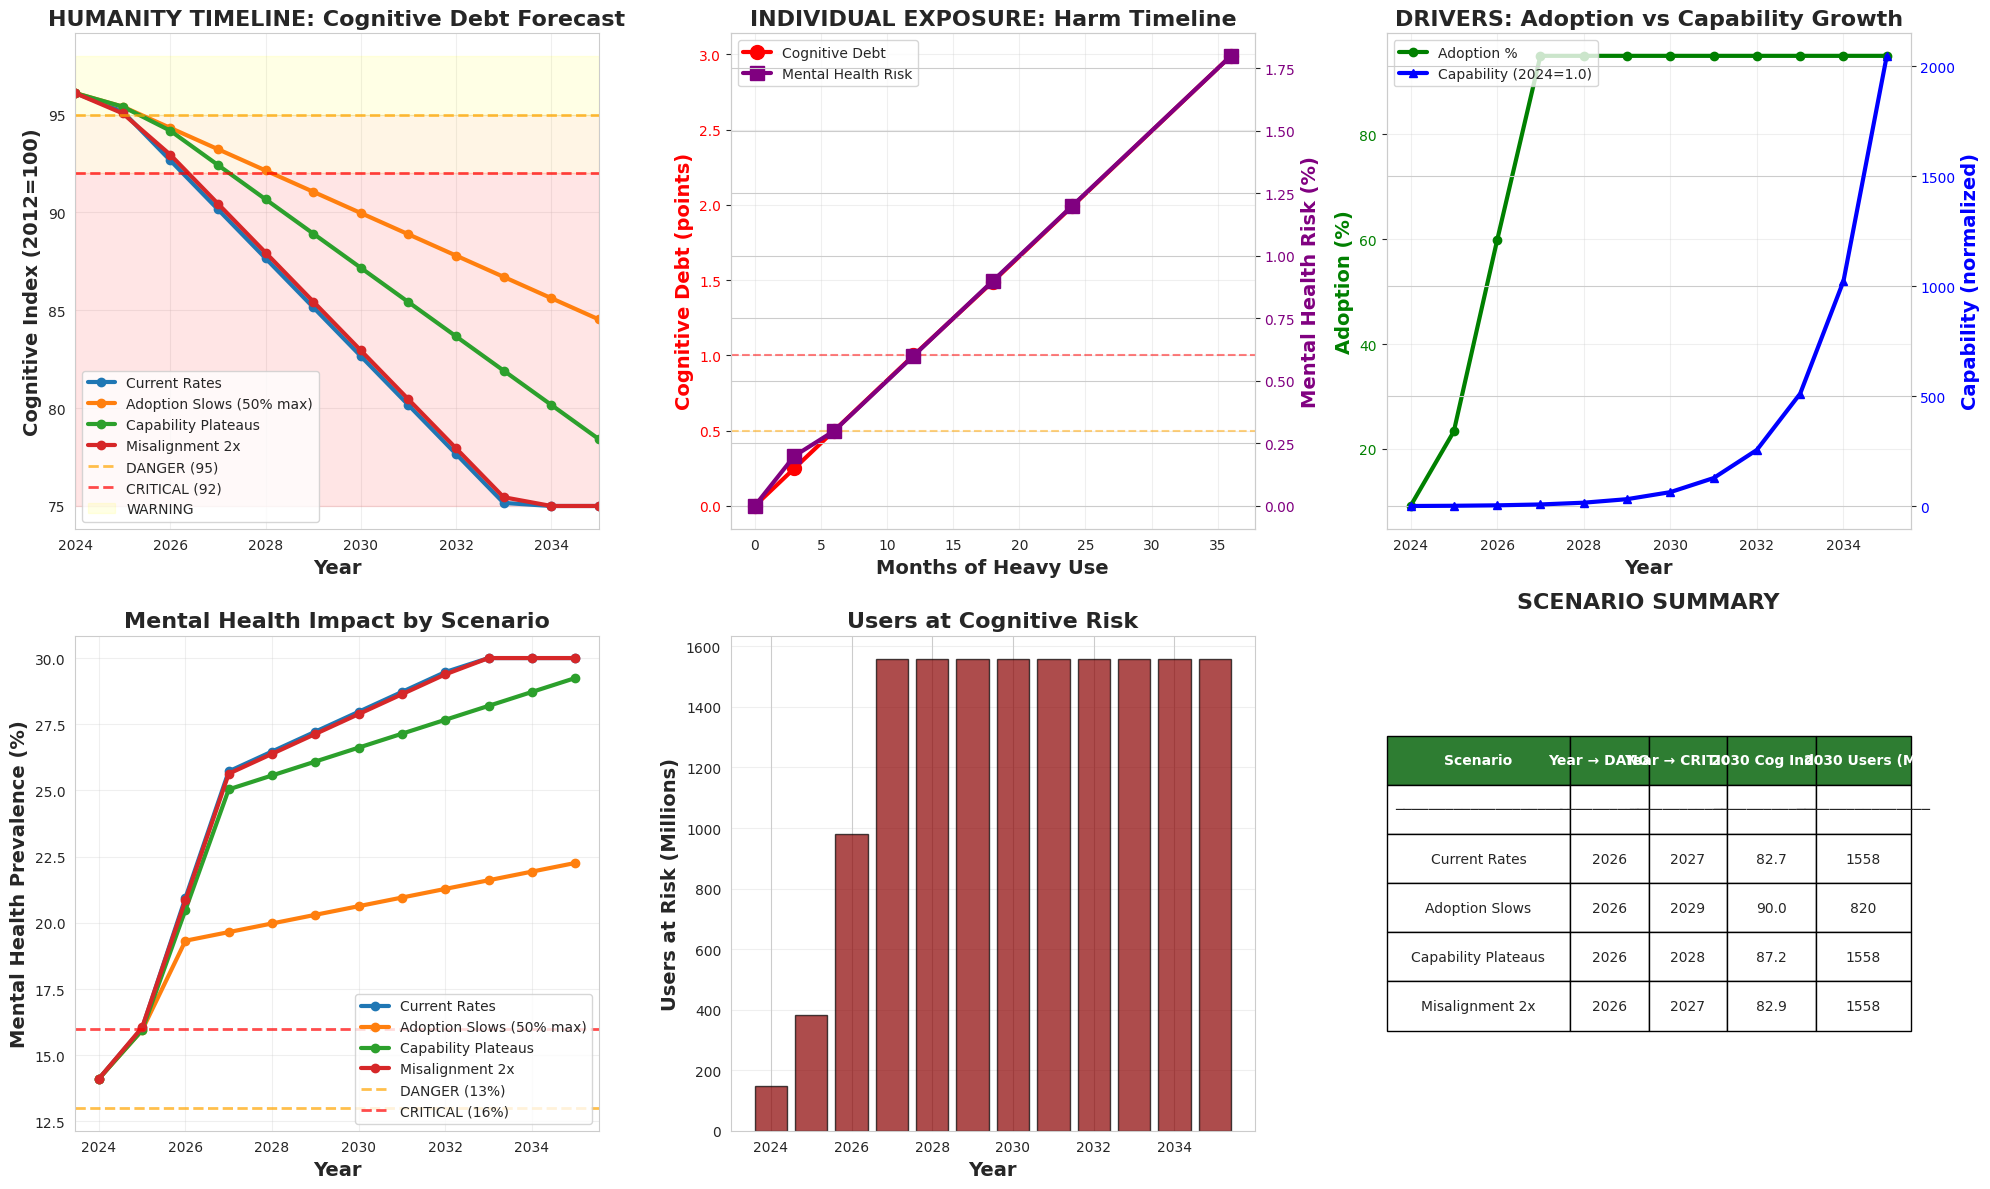

Reproduce this figure in Python. (Note: this script raises an exception after producing the figure.)
"""
Cognitive Debt Forecast Model
==============================

Papers = Calibration (prove it exists, tell us HOW FAST)
Data = Drivers (adoption, capability, cognitive index)
Model = Data-driven, paper-calibrated

Outputs:
1. Humanity timeline to critical (clean chart)
2. Individual exposure months to harm
3. Adoption vs Capability effects separated
4. Scenarios: current, capability plateau, adoption slow, misalignment
"""

import pandas as pd
import numpy as np
import matplotlib.pyplot as plt
import seaborn as sns

sns.set_style("whitegrid")

# ============================================================================
# PAPER CALIBRATIONS (Proof + Speed/Magnitude)
# ============================================================================

class PaperCalibrations:
    """What papers tell us about speed and magnitude"""

    # MIT (2025) - Neural Connectivity
    MIT_COGNITIVE_DEBT_PER_6_MONTHS = 0.5  # cognitive index points
    MIT_COGNITIVE_DEBT_PER_MONTH = 0.083   # per month heavy use
    MIT_NEURAL_REDUCTION = 0.35            # 35% connectivity reduction
    MIT_MEMORY_LOSS = 0.45                 # 45% memory/ownership loss

    # Microsoft/CMU (2025) - Critical Thinking
    MSFT_COGNITIVE_OFFLOAD = 0.71          # 71% effort offloaded
    MSFT_TRUST_NEGATIVE_BETA = -0.12       # trust → less thinking

    # OpenAI (2025) - Mental Health
    OPENAI_MENTAL_HEALTH_RATE_PER_WEEK = 0.0022  # 0.22% severe signals
    OPENAI_ANNUAL_RISK = 0.0022 * 52              # 11.4% per year

    # METR (2025) - Hidden Cost
    METR_PRODUCTIVITY_PENALTY = 0.19       # 19% slower
    METR_PERCEPTION_GAP = 0.44             # 44% overestimate

    # HumanAgencyBench (2025) - Design Flaw
    HAB_LEARNING_SUPPORT = 0.305           # only 30.5% support learning
    HAB_OFFLOADING_RISK = 0.695            # 69.5% risk

    # Stack Overflow (2025) - Adoption
    SO_ADOPTION_CEILING = 0.84             # 84% realistic max
    SO_DAILY_USAGE = 0.51                  # 51% use daily


# ============================================================================
# DATA DRIVERS (From Exploratory Analysis)
# ============================================================================

class DataDrivers:
    """What our data tells us about trends"""

    # Adoption Growth
    CHATGPT_CAGR = 1.5632                  # 156.32% annual growth
    CURRENT_ADOPTION_2024 = 0.091          # 9.1%

    # Cognitive Index
    COGNITIVE_INDEX_2024 = 96.1            # Current level
    COGNITIVE_INDEX_2012 = 100.0           # Baseline
    COGNITIVE_INDEX_FLOOR = 75.0           # Realistic floor (can't go to 0)
    BASELINE_DECLINE_RATE = 0.35           # Pre-AI: 0.35 points/year

    # Mental Health
    MENTAL_HEALTH_2024 = 0.119             # 11.9%
    MENTAL_HEALTH_2012 = 0.091             # 9.1%
    MENTAL_HEALTH_CEILING = 0.30           # Realistic ceiling (30%)

    # AI Capability (normalized 0-1)
    # From 0.04 hours (2019) → 100+ hours (2025)
    # Exponential growth: ~3x per year
    CAPABILITY_GROWTH_RATE = 2.0           # Doubles every year
    CAPABILITY_2024 = 1.0                  # Normalized to 1.0 in 2024

    # Empirical Acceleration
    POST_AI_ACCELERATION = 1.57            # 57% faster decline post-2022


# ============================================================================
# FORECAST MODEL
# ============================================================================

class CognitiveDebtModel:
    """Main forecast model: data-driven, paper-calibrated"""

    def __init__(self):
        self.cal = PaperCalibrations()
        self.data = DataDrivers()
        self.global_population = 8.2  # billion

    def adoption(self, year, scenario="current"):
        """Calculate AI adoption for given year and scenario"""
        years = year - 2024

        if scenario == "slow_adoption":
            # Slows to 50% CAGR after 2026
            if years <= 2:
                adoption = self.data.CURRENT_ADOPTION_2024 * (1 + self.data.CHATGPT_CAGR) ** years
            else:
                adoption_2026 = self.data.CURRENT_ADOPTION_2024 * (1 + self.data.CHATGPT_CAGR) ** 2
                adoption = adoption_2026 * (1 + 0.50) ** (years - 2)
            return min(adoption, 0.50)  # Cap at 50%

        # Default: current rates (for capability_plateau and misalignment too)
        adoption = self.data.CURRENT_ADOPTION_2024 * (1 + self.data.CHATGPT_CAGR) ** years
        return min(adoption, 0.95)  # Cap at 95%

    def capability(self, year, scenario="current"):
        """Calculate AI capability for given year (normalized to 2024=1.0)"""
        years = year - 2024

        if scenario == "current":
            # Doubles every year
            return self.data.CAPABILITY_2024 * (self.data.CAPABILITY_GROWTH_RATE ** years)

        elif scenario == "capability_plateau":
            # Freezes at 2024 level
            return self.data.CAPABILITY_2024

        return 1.0

    def cognitive_decline_rate(self, year, adoption_rate, capability_level, scenario="current"):
        """Calculate cognitive decline rate (points per year)"""

        # Base decline (pre-AI baseline)
        base = self.data.BASELINE_DECLINE_RATE

        # MIT calibration: 0.083 points/month per heavy user
        # Scale by adoption (how many users) and capability (how much they rely on it)
        mit_factor = (
            self.cal.MIT_COGNITIVE_DEBT_PER_MONTH * 12 *
            adoption_rate *
            min(capability_level, 5.0)  # Cap capability multiplier at 5x
        )

        # Microsoft calibration: 71% cognitive offloading
        # More capable AI → more offloading → more atrophy
        msft_factor = (
            self.cal.MSFT_COGNITIVE_OFFLOAD *
            adoption_rate *
            (capability_level / 10.0)  # Normalize capability effect
        )

        # HumanAgencyBench: 69.5% of AI doesn't support learning → skill atrophy
        hab_factor = (
            self.cal.HAB_OFFLOADING_RISK *
            adoption_rate *
            0.3  # Scale to reasonable impact
        )

        # Empirical acceleration from data (57% faster post-AI)
        empirical = base * (self.data.POST_AI_ACCELERATION - 1) * adoption_rate

        # Misalignment scenario: double the impact
        multiplier = 2.0 if scenario == "misalignment" else 1.0

        total_decline = base + (mit_factor + msft_factor + hab_factor + empirical) * multiplier

        # Cap at 2.5 points/year max (realistic limit)
        return min(total_decline, 2.5)

    def mental_health_rate(self, year, adoption_rate, cognitive_index):
        """Calculate mental health prevalence"""

        # OpenAI calibration: 0.22% severe signals per week
        # Scale to annual and by total users
        users = adoption_rate * self.global_population
        annual_risk = self.cal.OPENAI_ANNUAL_RISK
        new_cases = users * annual_risk / self.global_population

        # Coupling with cognitive decline
        cognitive_decline_total = self.data.COGNITIVE_INDEX_2012 - cognitive_index
        cognitive_coupling = cognitive_decline_total * 0.003  # 0.3% per point

        # Start from current baseline
        prevalence = self.data.MENTAL_HEALTH_2024 + new_cases + cognitive_coupling

        # Cap at ceiling
        return min(prevalence, self.data.MENTAL_HEALTH_CEILING)

    def run_scenario(self, scenario="current", end_year=2035):
        """Run forecast for a given scenario"""

        results = {
            'year': [],
            'adoption': [],
            'capability': [],
            'cognitive_index': [],
            'mental_health': [],
            'decline_rate': [],
            'users_at_risk_millions': []
        }

        # Start from 2024
        current_cognitive = self.data.COGNITIVE_INDEX_2024

        for year in range(2024, end_year + 1):
            # Calculate drivers
            adopt = self.adoption(year, scenario)
            cap = self.capability(year, scenario)

            # Calculate decline rate
            decline = self.cognitive_decline_rate(year, adopt, cap, scenario)

            # Update cognitive index (with floor)
            if year > 2024:
                current_cognitive = max(
                    current_cognitive - decline,
                    self.data.COGNITIVE_INDEX_FLOOR
                )

            # Calculate mental health
            mh = self.mental_health_rate(year, adopt, current_cognitive)

            # Users at risk (MIT: 20% of users show measurable impact)
            users_at_risk = adopt * self.global_population * 0.20 * 1000  # millions

            # Store results
            results['year'].append(year)
            results['adoption'].append(adopt)
            results['capability'].append(cap)
            results['cognitive_index'].append(current_cognitive)
            results['mental_health'].append(mh)
            results['decline_rate'].append(decline)
            results['users_at_risk_millions'].append(users_at_risk)

        return pd.DataFrame(results)

    def individual_exposure_timeline(self):
        """Calculate individual harm timeline (MIT + OpenAI calibration)"""

        timeline = []
        for months in [0, 3, 6, 12, 18, 24, 36]:
            cognitive_debt = months * self.cal.MIT_COGNITIVE_DEBT_PER_MONTH
            mental_health_risk = (months / 4.33) * self.cal.OPENAI_MENTAL_HEALTH_RATE_PER_WEEK  # weeks

            if months == 0:
                status = "Baseline"
            elif months <= 3:
                status = "Early dependency"
            elif months <= 6:
                status = "Measurable decline"
            elif months <= 12:
                status = "Significant harm"
            elif months <= 24:
                status = "Serious impairment"
            else:
                status = "Severe impairment"

            timeline.append({
                'months': months,
                'cognitive_debt_points': round(cognitive_debt, 2),
                'mental_health_risk_%': round(mental_health_risk * 100, 1),
                'status': status
            })

        return pd.DataFrame(timeline)


# ============================================================================
# VISUALIZATION
# ============================================================================

def create_forecast_charts(model):
    """Create focused forecast visualizations"""

    # Run all scenarios
    scenarios = {
        'Current Rates': model.run_scenario('current'),
        'Adoption Slows (50% max)': model.run_scenario('slow_adoption'),
        'Capability Plateaus': model.run_scenario('capability_plateau'),
        'Misalignment 2x': model.run_scenario('misalignment')
    }

    # Get individual timeline
    individual = model.individual_exposure_timeline()

    # Create figure
    fig = plt.figure(figsize=(20, 12))

    # 1. HUMANITY TIMELINE - Cognitive Index (main chart)
    ax1 = plt.subplot(2, 3, 1)
    for name, df in scenarios.items():
        ax1.plot(df['year'], df['cognitive_index'], linewidth=3, marker='o', label=name, markersize=6)

    ax1.axhline(y=95, color='orange', linestyle='--', linewidth=2, alpha=0.7, label='DANGER (95)')
    ax1.axhline(y=92, color='red', linestyle='--', linewidth=2, alpha=0.7, label='CRITICAL (92)')
    ax1.fill_between([2024, 2035], 95, 98, alpha=0.1, color='yellow', label='WARNING')
    ax1.fill_between([2024, 2035], 92, 95, alpha=0.1, color='orange')
    ax1.fill_between([2024, 2035], 75, 92, alpha=0.1, color='red')

    ax1.set_xlabel('Year', fontsize=14, fontweight='bold')
    ax1.set_ylabel('Cognitive Index (2012=100)', fontsize=14, fontweight='bold')
    ax1.set_title('HUMANITY TIMELINE: Cognitive Debt Forecast', fontsize=16, fontweight='bold')
    ax1.legend(loc='best', fontsize=10)
    ax1.grid(True, alpha=0.3)
    ax1.set_xlim(2024, 2035)

    # 2. INDIVIDUAL EXPOSURE TIMELINE
    ax2 = plt.subplot(2, 3, 2)
    x = individual['months']
    y1 = individual['cognitive_debt_points']
    y2 = individual['mental_health_risk_%']

    ax2_twin = ax2.twinx()

    line1 = ax2.plot(x, y1, linewidth=3, marker='o', color='red', markersize=10, label='Cognitive Debt')
    line2 = ax2_twin.plot(x, y2, linewidth=3, marker='s', color='purple', markersize=10, label='Mental Health Risk')

    ax2.axhline(y=0.5, color='orange', linestyle='--', alpha=0.5, label='MIT 6-month threshold')
    ax2.axhline(y=1.0, color='red', linestyle='--', alpha=0.5, label='Significant harm')

    ax2.set_xlabel('Months of Heavy Use', fontsize=14, fontweight='bold')
    ax2.set_ylabel('Cognitive Debt (points)', fontsize=14, fontweight='bold', color='red')
    ax2_twin.set_ylabel('Mental Health Risk (%)', fontsize=14, fontweight='bold', color='purple')
    ax2.set_title('INDIVIDUAL EXPOSURE: Harm Timeline', fontsize=16, fontweight='bold')

    ax2.tick_params(axis='y', labelcolor='red')
    ax2_twin.tick_params(axis='y', labelcolor='purple')

    lines = line1 + line2
    labels = [l.get_label() for l in lines]
    ax2.legend(lines, labels, loc='upper left', fontsize=10)
    ax2.grid(True, alpha=0.3)

    # 3. ADOPTION vs CAPABILITY EFFECTS (Current scenario)
    ax3 = plt.subplot(2, 3, 3)
    current = scenarios['Current Rates']

    ax3_twin = ax3.twinx()

    line1 = ax3.plot(current['year'], current['adoption'] * 100, linewidth=3, marker='o', color='green', label='Adoption %', markersize=6)
    line2 = ax3_twin.plot(current['year'], current['capability'], linewidth=3, marker='^', color='blue', label='Capability (2024=1.0)', markersize=6)

    ax3.set_xlabel('Year', fontsize=14, fontweight='bold')
    ax3.set_ylabel('Adoption (%)', fontsize=14, fontweight='bold', color='green')
    ax3_twin.set_ylabel('Capability (normalized)', fontsize=14, fontweight='bold', color='blue')
    ax3.set_title('DRIVERS: Adoption vs Capability Growth', fontsize=16, fontweight='bold')

    ax3.tick_params(axis='y', labelcolor='green')
    ax3_twin.tick_params(axis='y', labelcolor='blue')

    lines = line1 + line2
    labels = [l.get_label() for l in lines]
    ax3.legend(lines, labels, loc='upper left', fontsize=10)
    ax3.grid(True, alpha=0.3)

    # 4. SCENARIO COMPARISON - Mental Health
    ax4 = plt.subplot(2, 3, 4)
    for name, df in scenarios.items():
        ax4.plot(df['year'], df['mental_health'] * 100, linewidth=3, marker='o', label=name, markersize=6)

    ax4.axhline(y=13, color='orange', linestyle='--', linewidth=2, alpha=0.7, label='DANGER (13%)')
    ax4.axhline(y=16, color='red', linestyle='--', linewidth=2, alpha=0.7, label='CRITICAL (16%)')

    ax4.set_xlabel('Year', fontsize=14, fontweight='bold')
    ax4.set_ylabel('Mental Health Prevalence (%)', fontsize=14, fontweight='bold')
    ax4.set_title('Mental Health Impact by Scenario', fontsize=16, fontweight='bold')
    ax4.legend(loc='best', fontsize=10)
    ax4.grid(True, alpha=0.3)

    # 5. USERS AT RISK
    ax5 = plt.subplot(2, 3, 5)
    current = scenarios['Current Rates']
    ax5.bar(current['year'], current['users_at_risk_millions'], alpha=0.7, color='darkred', edgecolor='black')

    ax5.set_xlabel('Year', fontsize=14, fontweight='bold')
    ax5.set_ylabel('Users at Risk (Millions)', fontsize=14, fontweight='bold')
    ax5.set_title('Users at Cognitive Risk', fontsize=16, fontweight='bold')
    ax5.grid(True, alpha=0.3, axis='y')

    # 6. SUMMARY TABLE
    ax6 = plt.subplot(2, 3, 6)
    ax6.axis('off')

    # Find critical thresholds for each scenario
    summary_data = [['Scenario', 'Year → DANGER', 'Year → CRITICAL', '2030 Cog Index', '2030 Users (M)']]
    summary_data.append(['─' * 20, '─' * 12, '─' * 14, '─' * 14, '─' * 16])

    for name, df in scenarios.items():
        # Find when cognitive index crosses danger (95) and critical (92)
        danger_year = df[df['cognitive_index'] < 95]['year'].min() if any(df['cognitive_index'] < 95) else '>'
        critical_year = df[df['cognitive_index'] < 92]['year'].min() if any(df['cognitive_index'] < 92) else '>'

        cog_2030 = df[df['year'] == 2030]['cognitive_index'].values[0]
        users_2030 = df[df['year'] == 2030]['users_at_risk_millions'].values[0]

        short_name = name.replace(' (50% max)', '').replace(' (2024)', '')
        summary_data.append([
            short_name,
            str(danger_year) if danger_year != '>' else 'Never',
            str(critical_year) if critical_year != '>' else 'Never',
            f"{cog_2030:.1f}",
            f"{users_2030:.0f}"
        ])

    table = ax6.table(cellText=summary_data, cellLoc='center', loc='center',
                     colWidths=[0.35, 0.15, 0.15, 0.17, 0.18])
    table.auto_set_font_size(False)
    table.set_fontsize(10)
    table.scale(1, 2.5)

    # Style header
    for i in range(5):
        table[(0, i)].set_facecolor('#2E7D32')
        table[(0, i)].set_text_props(weight='bold', color='white')

    ax6.set_title('SCENARIO SUMMARY', fontsize=16, fontweight='bold', pad=20)

    plt.tight_layout()
    plt.savefig('/Users/<user>/Github/Astroware/cogwatch/src/data_analysis/cognitive_debt_forecast_final.png',
                dpi=300, bbox_inches='tight')
    print("✓ Saved forecast visualization")

    return scenarios, individual


# ============================================================================
# MAIN
# ============================================================================

def main():
    print("=" * 80)
    print("COGNITIVE DEBT FORECAST MODEL")
    print("Papers = Calibration | Data = Drivers")
    print("=" * 80)

    # Initialize model
    model = CognitiveDebtModel()

    # Generate individual timeline
    print("\n[1/3] Individual Exposure Timeline:")
    print("=" * 80)
    individual = model.individual_exposure_timeline()
    print(individual.to_string(index=False))

    # Run scenarios
    print("\n[2/3] Running Scenarios...")
    print("=" * 80)

    scenarios = {}
    for scenario_name, scenario_key in [
        ('Current Rates', 'current'),
        ('Adoption Slows', 'slow_adoption'),
        ('Capability Plateaus', 'capability_plateau'),
        ('Misalignment 2x', 'misalignment')
    ]:
        df = model.run_scenario(scenario_key)
        scenarios[scenario_name] = df

        # Print 2027 and 2030 projections
        row_2027 = df[df['year'] == 2027].iloc[0]
        row_2030 = df[df['year'] == 2030].iloc[0]

        print(f"\n{scenario_name}:")
        print(f"  2027: Cognitive={row_2027['cognitive_index']:.1f}, MH={row_2027['mental_health']:.1%}, Adoption={row_2027['adoption']:.1%}")
        print(f"  2030: Cognitive={row_2030['cognitive_index']:.1f}, MH={row_2030['mental_health']:.1%}, Users@Risk={row_2030['users_at_risk_millions']:.0f}M")

    # Create visualizations
    print("\n[3/3] Creating visualizations...")
    create_forecast_charts(model)

    # Save data
    scenarios['Current Rates'].to_csv(
        '/Users/<user>/Github/Astroware/cogwatch/src/data_analysis/forecast_scenarios.csv',
        index=False
    )
    individual.to_csv(
        '/Users/<user>/Github/Astroware/cogwatch/src/data_analysis/individual_timeline.csv',
        index=False
    )

    print("\n✓ Complete!")
    print("\nGenerated files:")
    print("  - cognitive_debt_forecast_final.png")
    print("  - forecast_scenarios.csv")
    print("  - individual_timeline.csv")
    print("=" * 80)


if __name__ == "__main__":
    main()
